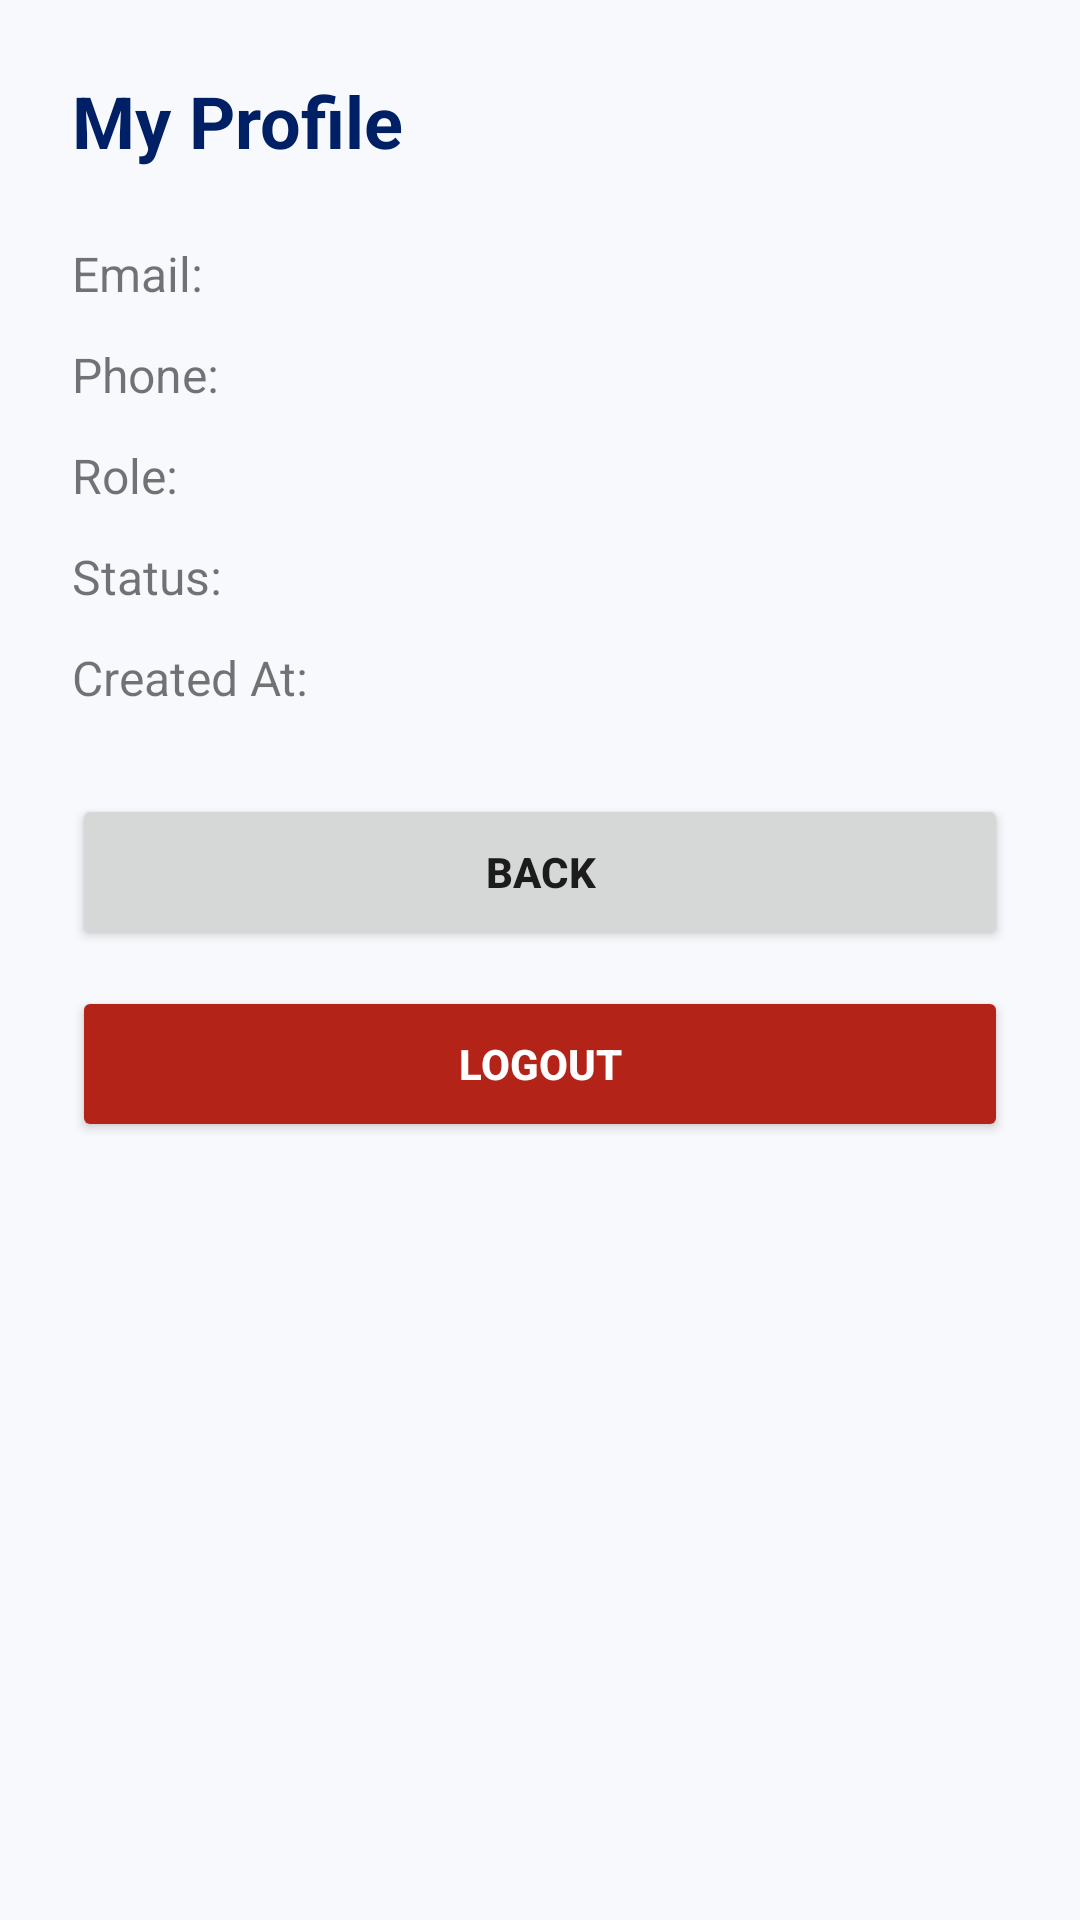

Here is an Android app screen rendered from its layout file. Give the layout XML and the strings, colors and styles it references.
<!-- AndroidManifest.xml: application theme Theme.EscrowX -->
<!-- res/layout/activity_profile.xml -->
<?xml version="1.0" encoding="utf-8"?>
<ScrollView xmlns:android="http://schemas.android.com/apk/res/android"
    android:layout_width="match_parent"
    android:layout_height="match_parent"
    android:background="#F7F9FC">

    <LinearLayout
        android:layout_width="match_parent"
        android:layout_height="wrap_content"
        android:orientation="vertical"
        android:padding="24dp">

        <TextView
            android:layout_width="wrap_content"
            android:layout_height="wrap_content"
            android:text="My Profile"
            android:textSize="24sp"
            android:textStyle="bold"
            android:textColor="#002066" />

        <TextView
            android:id="@+id/tvProfileEmail"
            android:layout_width="match_parent"
            android:layout_height="wrap_content"
            android:layout_marginTop="24dp"
            android:text="Email:"
            android:textSize="16sp" />

        <TextView
            android:id="@+id/tvProfilePhone"
            android:layout_width="match_parent"
            android:layout_height="wrap_content"
            android:layout_marginTop="12dp"
            android:text="Phone:"
            android:textSize="16sp" />

        <TextView
            android:id="@+id/tvProfileRole"
            android:layout_width="match_parent"
            android:layout_height="wrap_content"
            android:layout_marginTop="12dp"
            android:text="Role:"
            android:textSize="16sp" />

        <TextView
            android:id="@+id/tvProfileStatus"
            android:layout_width="match_parent"
            android:layout_height="wrap_content"
            android:layout_marginTop="12dp"
            android:text="Status:"
            android:textSize="16sp" />

        <TextView
            android:id="@+id/tvProfileCreatedAt"
            android:layout_width="match_parent"
            android:layout_height="wrap_content"
            android:layout_marginTop="12dp"
            android:text="Created At:"
            android:textSize="16sp" />

        <Button
            android:id="@+id/btnProfileBack"
            android:layout_width="match_parent"
            android:layout_height="52dp"
            android:layout_marginTop="28dp"
            android:text="Back"
            android:textStyle="bold" />

        <Button
            android:id="@+id/btnProfileLogout"
            android:layout_width="match_parent"
            android:layout_height="52dp"
            android:layout_marginTop="12dp"
            android:text="Logout"
            android:textStyle="bold"
            android:backgroundTint="#B42318"
            android:textColor="#FFFFFF" />

    </LinearLayout>
</ScrollView>
<!-- resources referenced by this layout -->
<resources>
  <style name="Theme.EscrowX" parent="Theme.AppCompat.DayNight.NoActionBar">
          <item name="android:windowBackground">@color/app_background_light</item>
          <item name="android:colorBackground">@color/app_background_light</item>
      </style>
  <color name="app_background_light">#F5F5F0</color>
</resources>
